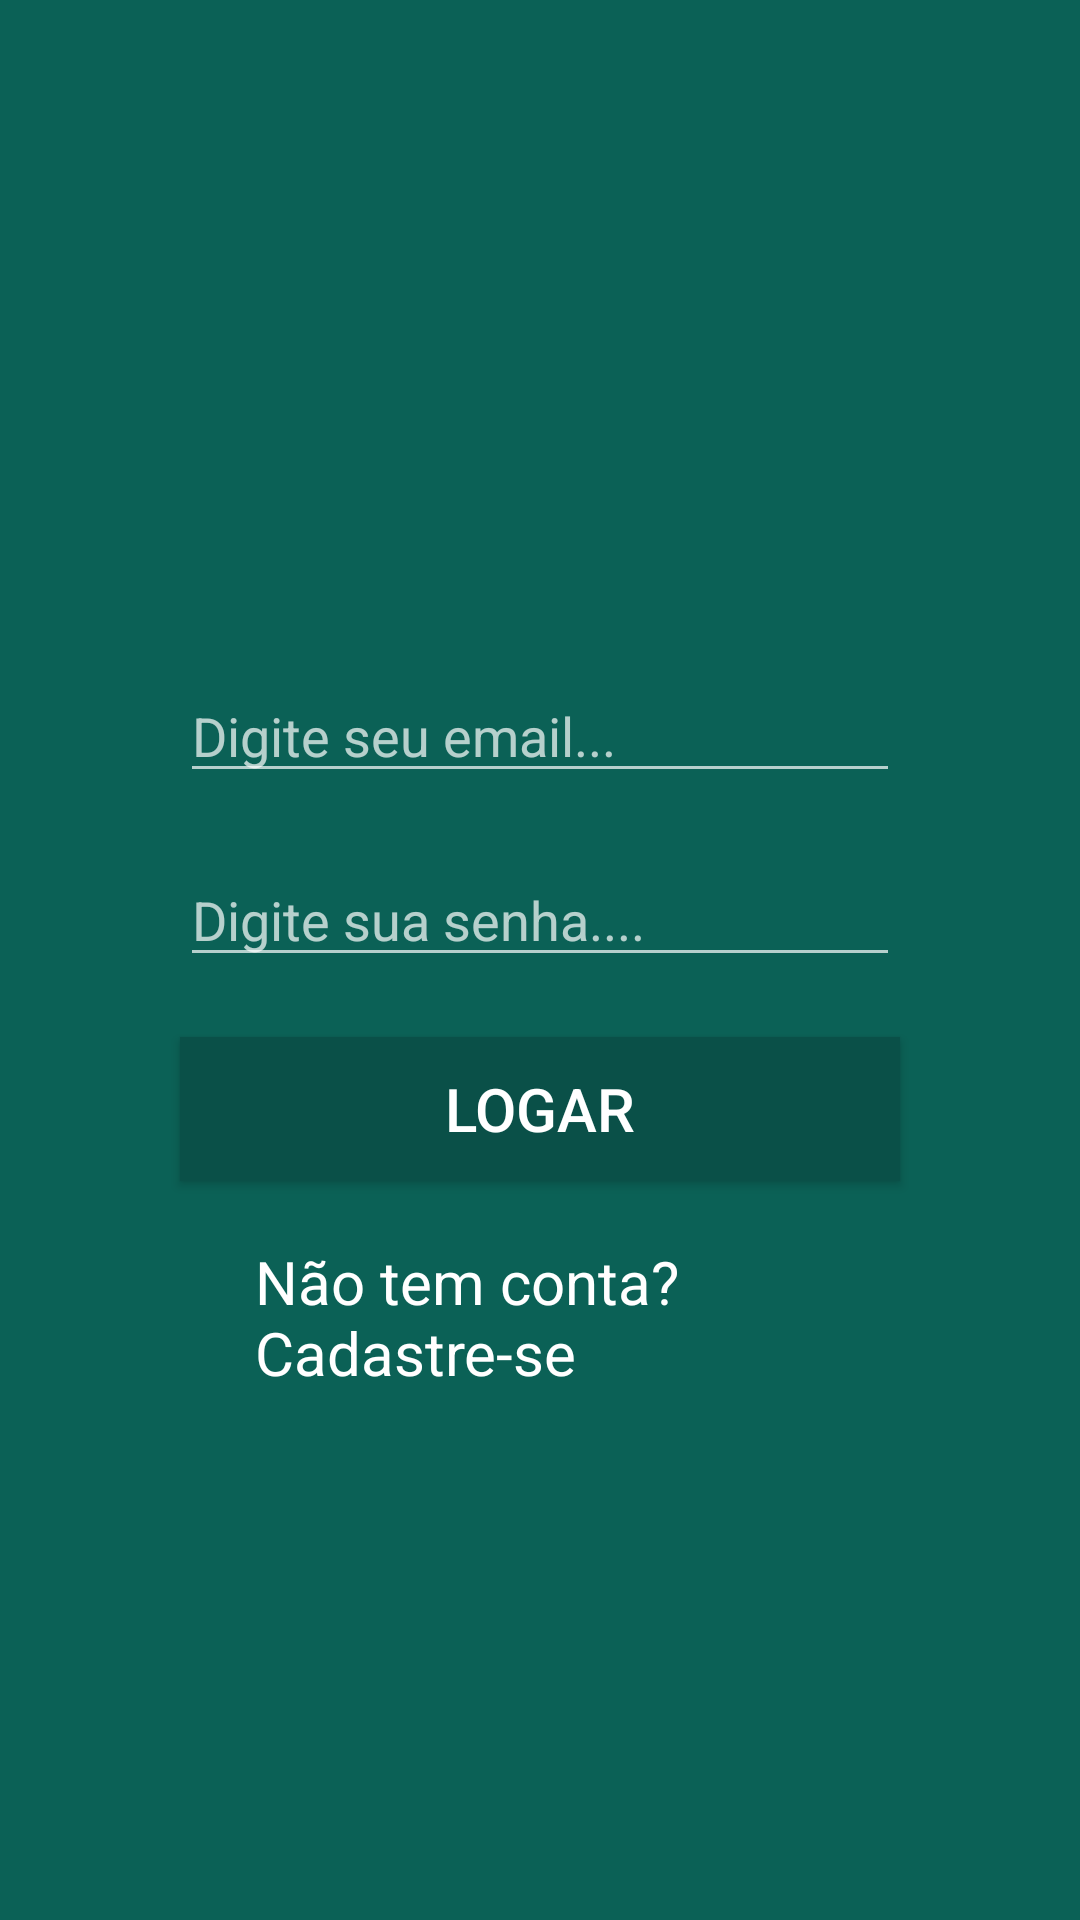

Write the Android layout XML for this screen, with the resource values it uses.
<!-- AndroidManifest.xml: application theme AppTheme -->
<!-- res/layout/activity_login.xml -->
<?xml version="1.0" encoding="utf-8"?>
<RelativeLayout xmlns:android="http://schemas.android.com/apk/res/android"
    xmlns:tools="http://schemas.android.com/tools"
    android:layout_width="match_parent"
    android:layout_height="match_parent"
    android:background="@color/colorPrimary"
    tools:context=".activity.LoginActivity">

    <ImageView
        android:id="@+id/imgWhatsLogin"
        android:layout_width="@dimen/larguraLogo"
        android:layout_height="@dimen/alturaLogo"
        android:background="@drawable/logo"
        android:layout_marginStart="100dp"
        android:layout_marginEnd="100dp"
        android:layout_marginTop="40dp"

        />

    <EditText
        android:id="@+id/emailIdLogin"
        android:layout_width="300dp"
        android:layout_height="wrap_content"
        android:layout_below="@+id/imgWhatsLogin"
        android:layout_marginStart="60dp"
        android:layout_marginEnd="60dp"
        android:layout_marginTop="20dp"
        android:hint="Digite seu email..."

        />

    <EditText
        android:id="@+id/passwordIdLogin"
        android:layout_width="300dp"
        android:layout_height="wrap_content"
        android:layout_below="@+id/emailIdLogin"
        android:layout_marginTop="20dp"
        android:layout_marginStart="60dp"
        android:layout_marginEnd="60dp"
        android:password="true"
        android:hint="Digite sua senha...."

        />

    <Button
        android:id="@+id/idButtonLogin"
        android:layout_width="300dp"
        android:layout_height="wrap_content"
        android:layout_below="@+id/passwordIdLogin"
        android:layout_marginTop="20dp"
        android:textSize="20dp"
        android:layout_marginStart="60dp"
        android:layout_marginEnd="60dp"
        android:background="@color/colorPrimaryDark"
        android:text="@string/botao_logar"
        android:theme="@style/botaoPadrao"

        />

    <TextView
        android:id="@+id/clickText"
        android:layout_width="300dp"
        android:layout_height="wrap_content"
        android:layout_below="@id/idButtonLogin"
        android:layout_marginStart="85dp"
        android:layout_marginEnd="70dp"
        android:layout_marginTop="20dp"
        android:text="@string/texto_cadastro"
        android:textColor="@color/whiteColor"
        android:textSize="20sp"
        android:onClick="abriCadastroUsuario"

        />

</RelativeLayout>
<!-- resources referenced by this layout -->
<resources>
  <color name="colorPrimary">#0b6156</color>
  <color name="colorPrimaryDark">#0a5048</color>
  <color name="whiteColor">#FFFFFF</color>
  <dimen name="alturaLogo">163dp</dimen>
  <dimen name="larguraLogo">200dp</dimen>
  <string name="botao_logar">Logar</string>
  <string name="texto_cadastro">Não tem conta? Cadastre-se</string>
  <style name="botaoPadrao" parent="Theme.AppCompat.Light">
          <item name="colorButtonNormal">@color/colorPrimaryDarker</item>
          <item name="colorControlHighlight">@color/colorPrimary</item>
          <item name="android:textColor">@color/whiteColor</item>
      </style>
  <style name="AppTheme" parent="Theme.AppCompat.NoActionBar">
          <item name="colorPrimaryDark">@color/colorPrimaryDark</item>
          <item name="colorPrimary">@color/colorPrimary</item>
          <item name="android:windowBackground">@color/whiteColor</item>
      </style>
  <color name="colorPrimaryDarker">#023933</color>
</resources>
